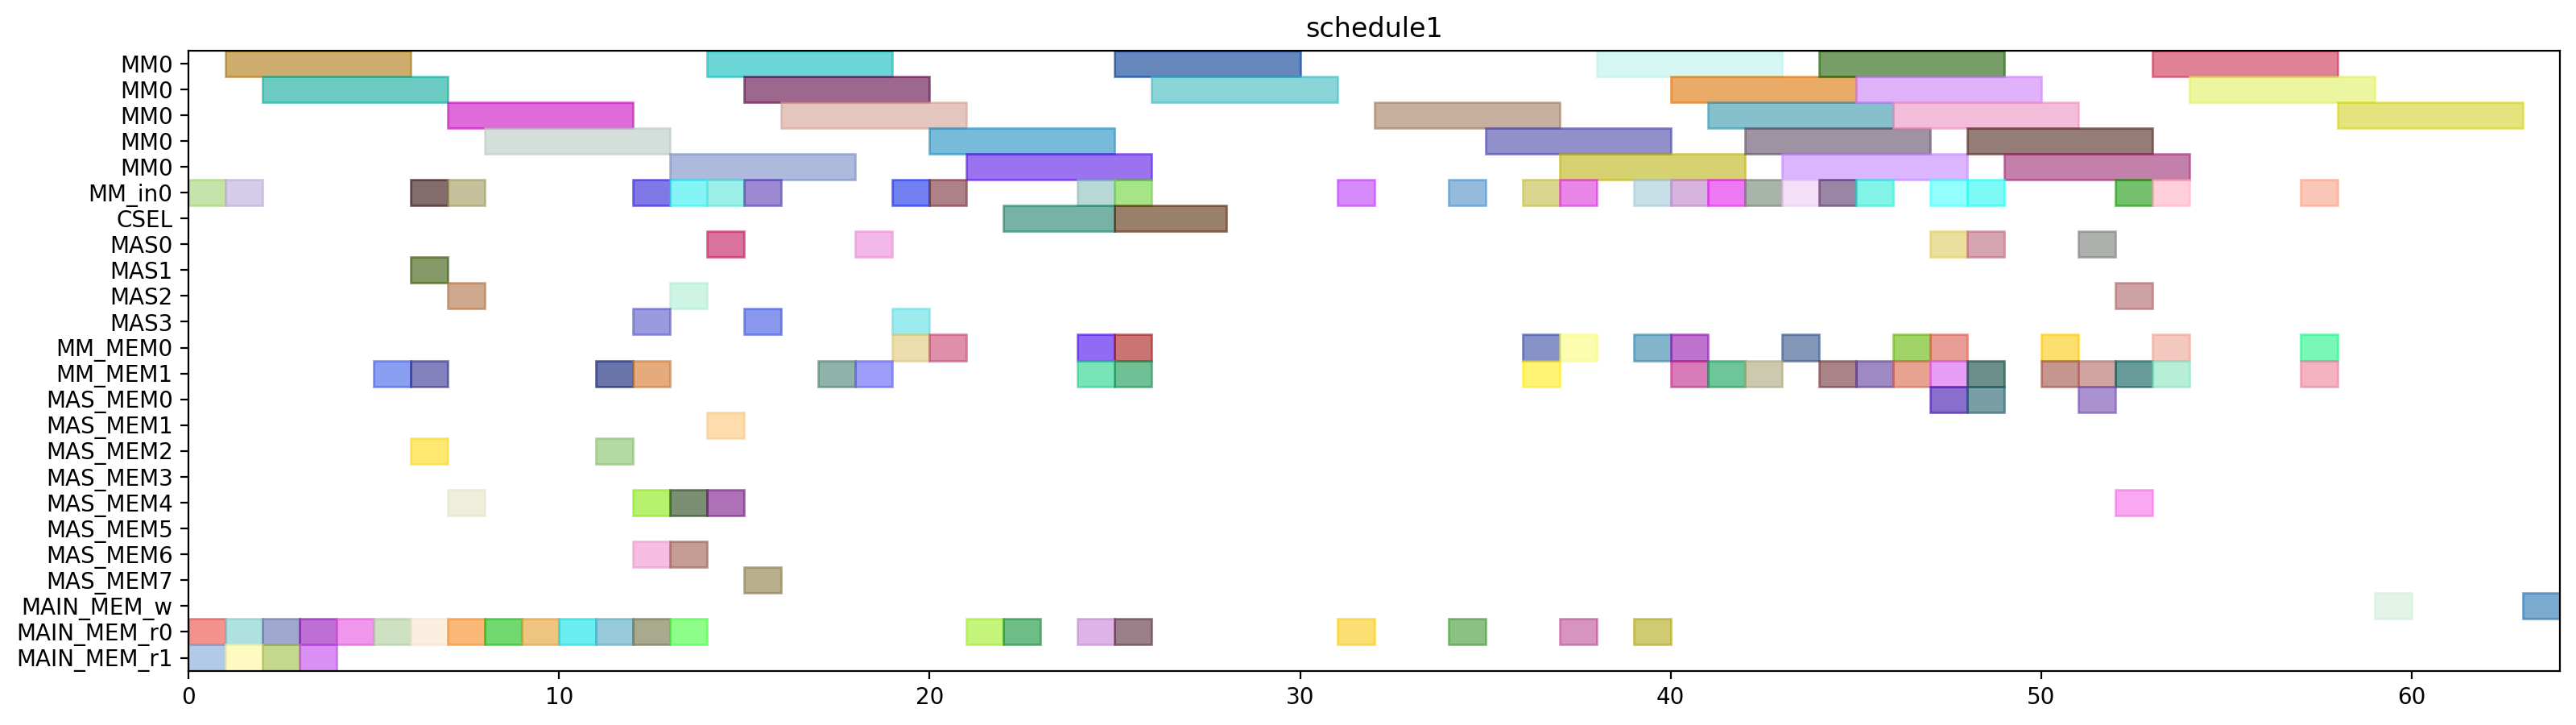

Generate this figure with Python:
from pyschedule import Scenario, solvers, plotters, alt


def solve():
	horizon = 136
	S = Scenario("schedule1", horizon=horizon)

	# resource
	MM = S.Resources('MM', num=1, size=5)
	MM_in = S.Resources('MM_in', num=1)
	CSEL = S.Resource('CSEL')
	MAS = S.Resources('MAS', num=4, size=1, periods=range(1, horizon))
	MM_MEM = S.Resources('MM_MEM', num=2)
	MAS_MEM = S.Resources('MAS_MEM', num=8)
	MAIN_MEM_w = S.Resource('MAIN_MEM_w', size=1)
	MAIN_MEM_r = S.Resources('MAIN_MEM_r', num=2)

	# result of previous scheduling
	N_b0_mem1 = S.Task('N_b0_mem1', length=1, delay_cost=1)
	S += N_b0_mem1 >= 0
	N_b0_mem1 += MAIN_MEM_r[1]

	t20_in = S.Task('t20_in', length=1, delay_cost=1)
	S += t20_in >= 0
	t20_in += MM_in[0]

	t21_mem0 = S.Task('t21_mem0', length=1, delay_cost=1)
	S += t21_mem0 >= 0
	t21_mem0 += MAIN_MEM_r[0]

	D1_mem0 = S.Task('D1_mem0', length=1, delay_cost=1)
	S += D1_mem0 >= 1
	D1_mem0 += MAIN_MEM_r[0]

	N_b1_mem1 = S.Task('N_b1_mem1', length=1, delay_cost=1)
	S += N_b1_mem1 >= 1
	N_b1_mem1 += MAIN_MEM_r[1]

	t20 = S.Task('t20', length=5, delay_cost=1)
	S += t20 >= 1
	t20 += MM[0]

	t21_in = S.Task('t21_in', length=1, delay_cost=1)
	S += t21_in >= 1
	t21_in += MM_in[0]

	D0_mem0 = S.Task('D0_mem0', length=1, delay_cost=1)
	S += D0_mem0 >= 2
	D0_mem0 += MAIN_MEM_r[0]

	negD1_mem1 = S.Task('negD1_mem1', length=1, delay_cost=1)
	S += negD1_mem1 >= 2
	negD1_mem1 += MAIN_MEM_r[1]

	t21 = S.Task('t21', length=5, delay_cost=1)
	S += t21 >= 2
	t21 += MM[0]

	negD0_mem1 = S.Task('negD0_mem1', length=1, delay_cost=1)
	S += negD0_mem1 >= 3
	negD0_mem1 += MAIN_MEM_r[1]

	xit21_mem0 = S.Task('xit21_mem0', length=1, delay_cost=1)
	S += xit21_mem0 >= 3
	xit21_mem0 += MAIN_MEM_r[0]

	Z0_mem2 = S.Task('Z0_mem2', length=1, delay_cost=1)
	S += Z0_mem2 >= 4
	Z0_mem2 += MAIN_MEM_r[0]

	xit20_mem0 = S.Task('xit20_mem0', length=1, delay_cost=1)
	S += xit20_mem0 >= 5
	xit20_mem0 += MAIN_MEM_r[0]

	xit20_mem1 = S.Task('xit20_mem1', length=1, delay_cost=1)
	S += xit20_mem1 >= 5
	xit20_mem1 += MM_MEM[1]

	t20_mem0 = S.Task('t20_mem0', length=1, delay_cost=1)
	S += t20_mem0 >= 6
	t20_mem0 += MAIN_MEM_r[0]

	xi2t40_in = S.Task('xi2t40_in', length=1, delay_cost=1)
	S += xi2t40_in >= 6
	xi2t40_in += MM_in[0]

	xi2t40_mem0 = S.Task('xi2t40_mem0', length=1, delay_cost=1)
	S += xi2t40_mem0 >= 6
	xi2t40_mem0 += MAS_MEM[2]

	xit20 = S.Task('xit20', length=1, delay_cost=1)
	S += xit20 >= 6
	xit20 += MAS[1]

	xit21_mem1 = S.Task('xit21_mem1', length=1, delay_cost=1)
	S += xit21_mem1 >= 6
	xit21_mem1 += MM_MEM[1]

	Z1_mem2 = S.Task('Z1_mem2', length=1, delay_cost=1)
	S += Z1_mem2 >= 7
	Z1_mem2 += MAIN_MEM_r[0]

	xi2t40 = S.Task('xi2t40', length=5, delay_cost=1)
	S += xi2t40 >= 7
	xi2t40 += MM[0]

	xi2t41_in = S.Task('xi2t41_in', length=1, delay_cost=1)
	S += xi2t41_in >= 7
	xi2t41_in += MM_in[0]

	xi2t41_mem0 = S.Task('xi2t41_mem0', length=1, delay_cost=1)
	S += xi2t41_mem0 >= 7
	xi2t41_mem0 += MAS_MEM[4]

	xit21 = S.Task('xit21', length=1, delay_cost=1)
	S += xit21 >= 7
	xit21 += MAS[2]

	N0_mem0 = S.Task('N0_mem0', length=1, delay_cost=1)
	S += N0_mem0 >= 8
	N0_mem0 += MAIN_MEM_r[0]

	xi2t41 = S.Task('xi2t41', length=5, delay_cost=1)
	S += xi2t41 >= 8
	xi2t41 += MM[0]

	N1_mem0 = S.Task('N1_mem0', length=1, delay_cost=1)
	S += N1_mem0 >= 9
	N1_mem0 += MAIN_MEM_r[0]

	D_a_0_mem0 = S.Task('D_a_0_mem0', length=1, delay_cost=1)
	S += D_a_0_mem0 >= 11
	D_a_0_mem0 += MAS_MEM[2]

	D_a_0_mem1 = S.Task('D_a_0_mem1', length=1, delay_cost=1)
	S += D_a_0_mem1 >= 11
	D_a_0_mem1 += MM_MEM[1]

	D_a_0 = S.Task('D_a_0', length=1, delay_cost=1)
	S += D_a_0 >= 12
	D_a_0 += MAS[3]

	D_a_1_mem0 = S.Task('D_a_1_mem0', length=1, delay_cost=1)
	S += D_a_1_mem0 >= 12
	D_a_1_mem0 += MAS_MEM[4]

	D_a_1_mem1 = S.Task('D_a_1_mem1', length=1, delay_cost=1)
	S += D_a_1_mem1 >= 12
	D_a_1_mem1 += MM_MEM[1]

	negD0_in = S.Task('negD0_in', length=1, delay_cost=1)
	S += negD0_in >= 12
	negD0_in += MM_in[0]

	negD0_mem0 = S.Task('negD0_mem0', length=1, delay_cost=1)
	S += negD0_mem0 >= 12
	negD0_mem0 += MAS_MEM[6]

	D_a_1 = S.Task('D_a_1', length=1, delay_cost=1)
	S += D_a_1 >= 13
	D_a_1 += MAS[2]

	N_b0_mem0 = S.Task('N_b0_mem0', length=1, delay_cost=1)
	S += N_b0_mem0 >= 13
	N_b0_mem0 += MAS_MEM[6]

	negD0 = S.Task('negD0', length=5, delay_cost=1)
	S += negD0 >= 13
	negD0 += MM[0]

	negD1_in = S.Task('negD1_in', length=1, delay_cost=1)
	S += negD1_in >= 13
	negD1_in += MM_in[0]

	negD1_mem0 = S.Task('negD1_mem0', length=1, delay_cost=1)
	S += negD1_mem0 >= 13
	negD1_mem0 += MAS_MEM[4]

	N0_in = S.Task('N0_in', length=1, delay_cost=1)
	S += N0_in >= 14
	N0_in += MM_in[0]

	N0_mem1 = S.Task('N0_mem1', length=1, delay_cost=1)
	S += N0_mem1 >= 14
	N0_mem1 += MAS_MEM[1]

	N_b0 = S.Task('N_b0', length=1, delay_cost=1)
	S += N_b0 >= 14
	N_b0 += MAS[0]

	N_b1_mem0 = S.Task('N_b1_mem0', length=1, delay_cost=1)
	S += N_b1_mem0 >= 14
	N_b1_mem0 += MAS_MEM[4]

	negD1 = S.Task('negD1', length=5, delay_cost=1)
	S += negD1 >= 14
	negD1 += MM[0]

	N0 = S.Task('N0', length=5, delay_cost=1)
	S += N0 >= 15
	N0 += MM[0]

	N1_in = S.Task('N1_in', length=1, delay_cost=1)
	S += N1_in >= 15
	N1_in += MM_in[0]

	N1_mem1 = S.Task('N1_mem1', length=1, delay_cost=1)
	S += N1_mem1 >= 15
	N1_mem1 += MAS_MEM[7]

	N_b1 = S.Task('N_b1', length=1, delay_cost=1)
	S += N_b1 >= 15
	N_b1 += MAS[3]

	N1 = S.Task('N1', length=5, delay_cost=1)
	S += N1 >= 16
	N1 += MM[0]

	D0_mem1 = S.Task('D0_mem1', length=1, delay_cost=1)
	S += D0_mem1 >= 17
	D0_mem1 += MM_MEM[1]

	D0 = S.Task('D0', length=1, delay_cost=1)
	S += D0 >= 18
	D0 += MAS[0]

	D1_mem1 = S.Task('D1_mem1', length=1, delay_cost=1)
	S += D1_mem1 >= 18
	D1_mem1 += MM_MEM[1]

	D1 = S.Task('D1', length=1, delay_cost=1)
	S += D1 >= 19
	D1 += MAS[3]

	N20_in = S.Task('N20_in', length=1, delay_cost=1)
	S += N20_in >= 19
	N20_in += MM_in[0]

	N20_mem0 = S.Task('N20_mem0', length=1, delay_cost=1)
	S += N20_mem0 >= 19
	N20_mem0 += MM_MEM[0]

	N20 = S.Task('N20', length=5, delay_cost=1)
	S += N20 >= 20
	N20 += MM[0]

	N21_in = S.Task('N21_in', length=1, delay_cost=1)
	S += N21_in >= 20
	N21_in += MM_in[0]

	N21_mem0 = S.Task('N21_mem0', length=1, delay_cost=1)
	S += N21_mem0 >= 20
	N21_mem0 += MM_MEM[0]

	N21 = S.Task('N21', length=5, delay_cost=1)
	S += N21 >= 21
	N21 += MM[0]

	Z0_mem0 = S.Task('Z0_mem0', length=1, delay_cost=1)
	S += Z0_mem0 >= 21
	Z0_mem0 += MAIN_MEM_r[0]

	Z0 = S.Task('Z0', length=3, delay_cost=1)
	S += Z0 >= 22
	Z0 += CSEL

	Z0_mem1 = S.Task('Z0_mem1', length=1, delay_cost=1)
	S += Z0_mem1 >= 22
	Z0_mem1 += MAIN_MEM_r[0]

	N30_in = S.Task('N30_in', length=1, delay_cost=1)
	S += N30_in >= 24
	N30_in += MM_in[0]

	N30_mem0 = S.Task('N30_mem0', length=1, delay_cost=1)
	S += N30_mem0 >= 24
	N30_mem0 += MM_MEM[0]

	N30_mem1 = S.Task('N30_mem1', length=1, delay_cost=1)
	S += N30_mem1 >= 24
	N30_mem1 += MM_MEM[1]

	Z1_mem0 = S.Task('Z1_mem0', length=1, delay_cost=1)
	S += Z1_mem0 >= 24
	Z1_mem0 += MAIN_MEM_r[0]

	N30 = S.Task('N30', length=5, delay_cost=1)
	S += N30 >= 25
	N30 += MM[0]

	N31_in = S.Task('N31_in', length=1, delay_cost=1)
	S += N31_in >= 25
	N31_in += MM_in[0]

	N31_mem0 = S.Task('N31_mem0', length=1, delay_cost=1)
	S += N31_mem0 >= 25
	N31_mem0 += MM_MEM[0]

	N31_mem1 = S.Task('N31_mem1', length=1, delay_cost=1)
	S += N31_mem1 >= 25
	N31_mem1 += MM_MEM[1]

	Z1 = S.Task('Z1', length=3, delay_cost=1)
	S += Z1 >= 25
	Z1 += CSEL

	Z1_mem1 = S.Task('Z1_mem1', length=1, delay_cost=1)
	S += Z1_mem1 >= 25
	Z1_mem1 += MAIN_MEM_r[0]

	N31 = S.Task('N31', length=5, delay_cost=1)
	S += N31 >= 26
	N31 += MM[0]

	D20_in = S.Task('D20_in', length=1, delay_cost=1)
	S += D20_in >= 31
	D20_in += MM_in[0]

	D20_mem0 = S.Task('D20_mem0', length=1, delay_cost=1)
	S += D20_mem0 >= 31
	D20_mem0 += MAIN_MEM_r[0]

	D20 = S.Task('D20', length=5, delay_cost=1)
	S += D20 >= 32
	D20 += MM[0]

	D21_in = S.Task('D21_in', length=1, delay_cost=1)
	S += D21_in >= 34
	D21_in += MM_in[0]

	D21_mem0 = S.Task('D21_mem0', length=1, delay_cost=1)
	S += D21_mem0 >= 34
	D21_mem0 += MAIN_MEM_r[0]

	D21 = S.Task('D21', length=5, delay_cost=1)
	S += D21 >= 35
	D21 += MM[0]

	ND20_in = S.Task('ND20_in', length=1, delay_cost=1)
	S += ND20_in >= 36
	ND20_in += MM_in[0]

	ND20_mem0 = S.Task('ND20_mem0', length=1, delay_cost=1)
	S += ND20_mem0 >= 36
	ND20_mem0 += MM_MEM[0]

	ND20_mem1 = S.Task('ND20_mem1', length=1, delay_cost=1)
	S += ND20_mem1 >= 36
	ND20_mem1 += MM_MEM[1]

	ND20 = S.Task('ND20', length=5, delay_cost=1)
	S += ND20 >= 37
	ND20 += MM[0]

	V0_in = S.Task('V0_in', length=1, delay_cost=1)
	S += V0_in >= 37
	V0_in += MM_in[0]

	V0_mem0 = S.Task('V0_mem0', length=1, delay_cost=1)
	S += V0_mem0 >= 37
	V0_mem0 += MM_MEM[0]

	V0_mem1 = S.Task('V0_mem1', length=1, delay_cost=1)
	S += V0_mem1 >= 37
	V0_mem1 += MAIN_MEM_r[0]

	V0 = S.Task('V0', length=5, delay_cost=1)
	S += V0 >= 38
	V0 += MM[0]

	V1_in = S.Task('V1_in', length=1, delay_cost=1)
	S += V1_in >= 39
	V1_in += MM_in[0]

	V1_mem0 = S.Task('V1_mem0', length=1, delay_cost=1)
	S += V1_mem0 >= 39
	V1_mem0 += MM_MEM[0]

	V1_mem1 = S.Task('V1_mem1', length=1, delay_cost=1)
	S += V1_mem1 >= 39
	V1_mem1 += MAIN_MEM_r[0]

	ND21_in = S.Task('ND21_in', length=1, delay_cost=1)
	S += ND21_in >= 40
	ND21_in += MM_in[0]

	ND21_mem0 = S.Task('ND21_mem0', length=1, delay_cost=1)
	S += ND21_mem0 >= 40
	ND21_mem0 += MM_MEM[0]

	ND21_mem1 = S.Task('ND21_mem1', length=1, delay_cost=1)
	S += ND21_mem1 >= 40
	ND21_mem1 += MM_MEM[1]

	V1 = S.Task('V1', length=5, delay_cost=1)
	S += V1 >= 40
	V1 += MM[0]

	ND21 = S.Task('ND21', length=5, delay_cost=1)
	S += ND21 >= 41
	ND21 += MM[0]


	# new tasks
	aND20_in = S.Task('aND20_in', length=1, delay_cost=1)
	aND20_in += alt(MM_in)
	aND20 = S.Task('aND20', length=5, delay_cost=1)
	aND20 += alt(MM)
	S += aND20>=aND20_in

	aND20_mem0 = S.Task('aND20_mem0', length=1, delay_cost=1)
	aND20_mem0 += MAIN_MEM_r[0]
	aND20_mem1 = S.Task('aND20_mem1', length=1, delay_cost=1)
	aND20_mem1 += MM_MEM[1]
	S += 41 < aND20_mem1
	S += aND20_mem1 <= aND20

	aND21_in = S.Task('aND21_in', length=1, delay_cost=1)
	aND21_in += alt(MM_in)
	aND21 = S.Task('aND21', length=5, delay_cost=1)
	aND21 += alt(MM)
	S += aND21>=aND21_in

	aND21_mem0 = S.Task('aND21_mem0', length=1, delay_cost=1)
	aND21_mem0 += MAIN_MEM_r[0]
	aND21_mem1 = S.Task('aND21_mem1', length=1, delay_cost=1)
	aND21_mem1 += MM_MEM[1]
	S += 45 < aND21_mem1
	S += aND21_mem1 <= aND21

	bD30_in = S.Task('bD30_in', length=1, delay_cost=1)
	bD30_in += alt(MM_in)
	bD30 = S.Task('bD30', length=5, delay_cost=1)
	bD30 += alt(MM)
	S += bD30>=bD30_in

	bD30_mem0 = S.Task('bD30_mem0', length=1, delay_cost=1)
	bD30_mem0 += MAIN_MEM_r[0]
	bD30_mem1 = S.Task('bD30_mem1', length=1, delay_cost=1)
	bD30_mem1 += MM_MEM[1]
	S += 42 < bD30_mem1
	S += bD30_mem1 <= bD30

	bD31_in = S.Task('bD31_in', length=1, delay_cost=1)
	bD31_in += alt(MM_in)
	bD31 = S.Task('bD31', length=5, delay_cost=1)
	bD31 += alt(MM)
	S += bD31>=bD31_in

	bD31_mem0 = S.Task('bD31_mem0', length=1, delay_cost=1)
	bD31_mem0 += MAIN_MEM_r[0]
	bD31_mem1 = S.Task('bD31_mem1', length=1, delay_cost=1)
	bD31_mem1 += MM_MEM[1]
	S += 44 < bD31_mem1
	S += bD31_mem1 <= bD31

	V20_in = S.Task('V20_in', length=1, delay_cost=1)
	V20_in += alt(MM_in)
	V20 = S.Task('V20', length=5, delay_cost=1)
	V20 += alt(MM)
	S += V20>=V20_in

	V20_mem0 = S.Task('V20_mem0', length=1, delay_cost=1)
	V20_mem0 += MM_MEM[0]
	S += 42 < V20_mem0
	S += V20_mem0 <= V20

	V21_in = S.Task('V21_in', length=1, delay_cost=1)
	V21_in += alt(MM_in)
	V21 = S.Task('V21', length=5, delay_cost=1)
	V21 += alt(MM)
	S += V21>=V21_in

	V21_mem0 = S.Task('V21_mem0', length=1, delay_cost=1)
	V21_mem0 += MM_MEM[0]
	S += 44 < V21_mem0
	S += V21_mem0 <= V21

	U_0 = S.Task('U_0', length=1, delay_cost=1)
	U_0 += alt(MAS)

	U_0_mem0 = S.Task('U_0_mem0', length=1, delay_cost=1)
	U_0_mem0 += MM_MEM[0]
	S += 29 < U_0_mem0
	S += U_0_mem0 <= U_0

	U_0_mem1 = S.Task('U_0_mem1', length=1, delay_cost=1)
	U_0_mem1 += alt(MM_MEM)
	S += (aND20*MM[0])-1 < U_0_mem1*MM_MEM[1]
	S += U_0_mem1 <= U_0

	U_1 = S.Task('U_1', length=1, delay_cost=1)
	U_1 += alt(MAS)

	U_1_mem0 = S.Task('U_1_mem0', length=1, delay_cost=1)
	U_1_mem0 += MM_MEM[0]
	S += 30 < U_1_mem0
	S += U_1_mem0 <= U_1

	U_1_mem1 = S.Task('U_1_mem1', length=1, delay_cost=1)
	U_1_mem1 += alt(MM_MEM)
	S += (aND21*MM[0])-1 < U_1_mem1*MM_MEM[1]
	S += U_1_mem1 <= U_1

	U0 = S.Task('U0', length=1, delay_cost=1)
	U0 += alt(MAS)

	U0_mem0 = S.Task('U0_mem0', length=1, delay_cost=1)
	U0_mem0 += alt(MAS_MEM)
	S += (U_0*MAS[0])-1 < U0_mem0*MAS_MEM[0]
	S += (U_0*MAS[1])-1 < U0_mem0*MAS_MEM[2]
	S += (U_0*MAS[2])-1 < U0_mem0*MAS_MEM[4]
	S += (U_0*MAS[3])-1 < U0_mem0*MAS_MEM[6]
	S += U0_mem0 <= U0

	U0_mem1 = S.Task('U0_mem1', length=1, delay_cost=1)
	U0_mem1 += alt(MM_MEM)
	S += (bD30*MM[0])-1 < U0_mem1*MM_MEM[1]
	S += U0_mem1 <= U0

	U1 = S.Task('U1', length=1, delay_cost=1)
	U1 += alt(MAS)

	U1_mem0 = S.Task('U1_mem0', length=1, delay_cost=1)
	U1_mem0 += alt(MAS_MEM)
	S += (U_1*MAS[0])-1 < U1_mem0*MAS_MEM[0]
	S += (U_1*MAS[1])-1 < U1_mem0*MAS_MEM[2]
	S += (U_1*MAS[2])-1 < U1_mem0*MAS_MEM[4]
	S += (U_1*MAS[3])-1 < U1_mem0*MAS_MEM[6]
	S += U1_mem0 <= U1

	U1_mem1 = S.Task('U1_mem1', length=1, delay_cost=1)
	U1_mem1 += alt(MM_MEM)
	S += (bD31*MM[0])-1 < U1_mem1*MM_MEM[1]
	S += U1_mem1 <= U1

	UV0_in = S.Task('UV0_in', length=1, delay_cost=1)
	UV0_in += alt(MM_in)
	UV0 = S.Task('UV0', length=5, delay_cost=1)
	UV0 += alt(MM)
	S += UV0>=UV0_in

	UV0_mem0 = S.Task('UV0_mem0', length=1, delay_cost=1)
	UV0_mem0 += alt(MAS_MEM)
	S += (U0*MAS[0])-1 < UV0_mem0*MAS_MEM[0]
	S += (U0*MAS[1])-1 < UV0_mem0*MAS_MEM[2]
	S += (U0*MAS[2])-1 < UV0_mem0*MAS_MEM[4]
	S += (U0*MAS[3])-1 < UV0_mem0*MAS_MEM[6]
	S += UV0_mem0 <= UV0

	UV0_mem1 = S.Task('UV0_mem1', length=1, delay_cost=1)
	UV0_mem1 += MM_MEM[1]
	S += 42 < UV0_mem1
	S += UV0_mem1 <= UV0

	UV1_in = S.Task('UV1_in', length=1, delay_cost=1)
	UV1_in += alt(MM_in)
	UV1 = S.Task('UV1', length=5, delay_cost=1)
	UV1 += alt(MM)
	S += UV1>=UV1_in

	UV1_mem0 = S.Task('UV1_mem0', length=1, delay_cost=1)
	UV1_mem0 += alt(MAS_MEM)
	S += (U1*MAS[0])-1 < UV1_mem0*MAS_MEM[0]
	S += (U1*MAS[1])-1 < UV1_mem0*MAS_MEM[2]
	S += (U1*MAS[2])-1 < UV1_mem0*MAS_MEM[4]
	S += (U1*MAS[3])-1 < UV1_mem0*MAS_MEM[6]
	S += UV1_mem0 <= UV1

	UV1_mem1 = S.Task('UV1_mem1', length=1, delay_cost=1)
	UV1_mem1 += MM_MEM[1]
	S += 44 < UV1_mem1
	S += UV1_mem1 <= UV1

	UV30_in = S.Task('UV30_in', length=1, delay_cost=1)
	UV30_in += alt(MM_in)
	UV30 = S.Task('UV30', length=5, delay_cost=1)
	UV30 += alt(MM)
	S += UV30>=UV30_in

	S += 0<UV30

	UV30_w = S.Task('UV30_w', length=1, delay_cost=1)
	UV30_w += alt(MAIN_MEM_w)
	S += UV30 <= UV30_w

	UV30_mem0 = S.Task('UV30_mem0', length=1, delay_cost=1)
	UV30_mem0 += alt(MM_MEM)
	S += (UV0*MM[0])-1 < UV30_mem0*MM_MEM[0]
	S += UV30_mem0 <= UV30

	UV30_mem1 = S.Task('UV30_mem1', length=1, delay_cost=1)
	UV30_mem1 += alt(MM_MEM)
	S += (V20*MM[0])-1 < UV30_mem1*MM_MEM[1]
	S += UV30_mem1 <= UV30

	UV31_in = S.Task('UV31_in', length=1, delay_cost=1)
	UV31_in += alt(MM_in)
	UV31 = S.Task('UV31', length=5, delay_cost=1)
	UV31 += alt(MM)
	S += UV31>=UV31_in

	S += 0<UV31

	UV31_w = S.Task('UV31_w', length=1, delay_cost=1)
	UV31_w += alt(MAIN_MEM_w)
	S += UV31 <= UV31_w

	UV31_mem0 = S.Task('UV31_mem0', length=1, delay_cost=1)
	UV31_mem0 += alt(MM_MEM)
	S += (UV1*MM[0])-1 < UV31_mem0*MM_MEM[0]
	S += UV31_mem0 <= UV31

	UV31_mem1 = S.Task('UV31_mem1', length=1, delay_cost=1)
	UV31_mem1 += alt(MM_MEM)
	S += (V21*MM[0])-1 < UV31_mem1*MM_MEM[1]
	S += UV31_mem1 <= UV31

	solvers.mip.solve(S,msg=1,kind='CPLEX',ratio_gap=1.01)

	solution = [['hoge']*len(S.solution()[1]) for i in range(len(S.solution()))]
	for i in range(len(S.solution())):
		for j in range(len(S.solution()[i])):
			solution[i][j]=str(S.solution()[i][j])
	print(solution)

	cycles = int(solution[-1][3])

	pic_file_name = "/home/mfukuda/ABE/multiRAM_multiMAS_16mux/scheduling_result/stage5MM1_stage1MAS4/2xSSWU_BEFORE_EXP/schedule1.png"
	if(S.solution() != []):
		plotters.matplotlib.plot(S,img_filename=pic_file_name, show_task_labels=False, fig_size=(cycles*0.25+3, 5))

	return solution
